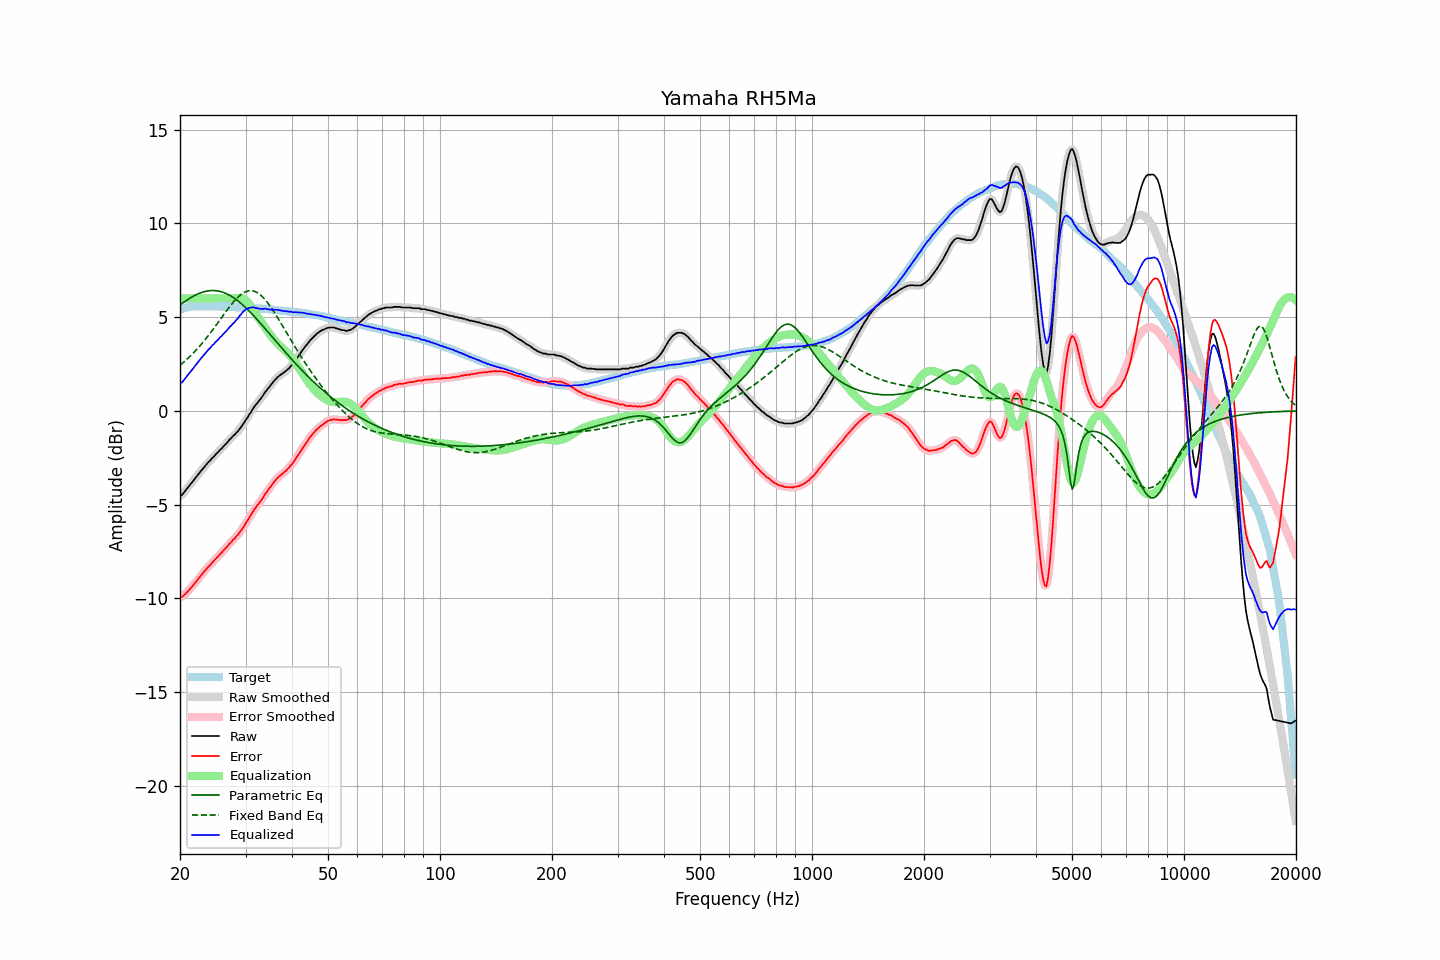

The data file committed next to this chart (first rows):
frequency, raw, error, smoothed, error_smoothed, equalization, parametric_eq, fixed_band_eq, equalized_raw, equalized_smoothed, target
20.00, -4.53, -9.92, -4.54, -9.94, 6.00, 5.65, 2.43, 1.47, 1.46, 5.40
20.20, -4.50, -9.92, -4.47, -9.90, 6.00, 5.71, 2.50, 1.50, 1.53, 5.43
20.40, -4.40, -9.86, -4.39, -9.85, 6.00, 5.77, 2.58, 1.60, 1.61, 5.46
20.61, -4.30, -9.78, -4.30, -9.79, 6.00, 5.83, 2.65, 1.70, 1.70, 5.48
20.81, -4.18, -9.69, -4.19, -9.70, 6.00, 5.89, 2.73, 1.82, 1.81, 5.51
21.02, -4.08, -9.61, -4.08, -9.61, 6.00, 5.95, 2.81, 1.92, 1.92, 5.54
21.23, -3.97, -9.51, -3.97, -9.52, 6.00, 6.00, 2.89, 2.03, 2.03, 5.55
21.44, -3.86, -9.42, -3.86, -9.42, 6.00, 6.05, 2.97, 2.14, 2.14, 5.56
21.66, -3.76, -9.32, -3.75, -9.32, 6.00, 6.10, 3.06, 2.24, 2.25, 5.57
21.87, -3.64, -9.21, -3.65, -9.22, 6.00, 6.15, 3.15, 2.36, 2.35, 5.57
22.09, -3.53, -9.11, -3.53, -9.11, 6.00, 6.19, 3.24, 2.47, 2.47, 5.58
22.31, -3.42, -9.00, -3.42, -9.00, 6.00, 6.23, 3.33, 2.58, 2.58, 5.58
22.54, -3.32, -8.89, -3.31, -8.89, 6.00, 6.27, 3.43, 2.68, 2.69, 5.58
22.76, -3.20, -8.78, -3.21, -8.78, 6.00, 6.30, 3.53, 2.80, 2.79, 5.58
22.99, -3.11, -8.67, -3.11, -8.67, 6.00, 6.33, 3.63, 2.89, 2.89, 5.56
23.22, -3.01, -8.57, -3.00, -8.57, 6.00, 6.35, 3.73, 2.99, 3.00, 5.56
23.45, -2.90, -8.47, -2.90, -8.46, 6.00, 6.38, 3.84, 3.10, 3.10, 5.56
23.69, -2.80, -8.36, -2.81, -8.37, 6.00, 6.39, 3.94, 3.20, 3.19, 5.56
23.92, -2.71, -8.28, -2.71, -8.28, 6.00, 6.41, 4.05, 3.29, 3.29, 5.56
24.16, -2.62, -8.20, -2.62, -8.19, 6.00, 6.41, 4.17, 3.38, 3.38, 5.57
24.40, -2.51, -8.09, -2.53, -8.10, 6.00, 6.42, 4.28, 3.49, 3.47, 5.57
24.65, -2.45, -8.01, -2.43, -8.00, 6.00, 6.42, 4.40, 3.55, 3.57, 5.56
24.89, -2.34, -7.91, -2.35, -7.91, 6.00, 6.41, 4.51, 3.66, 3.65, 5.56
25.14, -2.25, -7.82, -2.26, -7.82, 6.00, 6.40, 4.63, 3.75, 3.74, 5.56
25.39, -2.17, -7.73, -2.17, -7.73, 6.00, 6.39, 4.75, 3.83, 3.83, 5.56
25.65, -2.07, -7.63, -2.08, -7.64, 6.00, 6.37, 4.87, 3.93, 3.92, 5.56
25.91, -2.01, -7.56, -1.99, -7.54, 6.00, 6.34, 4.99, 3.99, 4.01, 5.55
26.16, -1.89, -7.44, -1.90, -7.45, 6.00, 6.32, 5.11, 4.11, 4.10, 5.55
26.43, -1.82, -7.36, -1.82, -7.36, 6.00, 6.28, 5.23, 4.18, 4.18, 5.55
26.69, -1.73, -7.27, -1.71, -7.26, 6.00, 6.25, 5.34, 4.27, 4.29, 5.55
26.96, -1.62, -7.16, -1.62, -7.17, 6.00, 6.20, 5.46, 4.38, 4.38, 5.55
27.23, -1.52, -7.06, -1.52, -7.07, 6.00, 6.16, 5.57, 4.48, 4.48, 5.55
27.50, -1.45, -6.99, -1.43, -6.98, 6.00, 6.11, 5.68, 4.55, 4.57, 5.55
27.77, -1.33, -6.87, -1.35, -6.89, 6.00, 6.05, 5.78, 4.67, 4.65, 5.53
28.05, -1.27, -6.81, -1.26, -6.79, 6.00, 6.00, 5.88, 4.73, 4.74, 5.53
28.33, -1.16, -6.69, -1.17, -6.70, 6.01, 5.93, 5.97, 4.85, 4.84, 5.52
28.62, -1.09, -6.61, -1.08, -6.60, 6.02, 5.87, 6.06, 4.94, 4.94, 5.52
28.90, -0.97, -6.50, -0.97, -6.49, 6.03, 5.80, 6.14, 5.05, 5.05, 5.52
29.19, -0.87, -6.38, -0.86, -6.38, 6.02, 5.73, 6.21, 5.16, 5.16, 5.51
29.48, -0.73, -6.25, -0.74, -6.25, 6.00, 5.65, 6.27, 5.26, 5.26, 5.52
29.78, -0.62, -6.13, -0.61, -6.12, 5.96, 5.57, 6.32, 5.34, 5.34, 5.51
30.08, -0.47, -5.98, -0.48, -5.98, 5.89, 5.49, 6.36, 5.42, 5.41, 5.51
30.38, -0.36, -5.85, -0.35, -5.85, 5.81, 5.41, 6.39, 5.45, 5.46, 5.50
30.68, -0.21, -5.70, -0.21, -5.71, 5.71, 5.32, 6.40, 5.50, 5.49, 5.50
30.99, -0.09, -5.57, -0.08, -5.57, 5.59, 5.24, 6.41, 5.50, 5.51, 5.48
31.30, 0.06, -5.42, 0.06, -5.42, 5.46, 5.15, 6.40, 5.52, 5.52, 5.48
31.61, 0.19, -5.29, 0.19, -5.29, 5.32, 5.06, 6.38, 5.52, 5.51, 5.48
31.93, 0.30, -5.17, 0.31, -5.16, 5.19, 4.96, 6.35, 5.49, 5.49, 5.47
32.24, 0.42, -5.04, 0.41, -5.05, 5.05, 4.87, 6.31, 5.47, 5.47, 5.46
32.57, 0.51, -4.94, 0.52, -4.94, 4.93, 4.77, 6.25, 5.45, 5.45, 5.46
32.89, 0.63, -4.83, 0.62, -4.83, 4.81, 4.68, 6.19, 5.44, 5.44, 5.46
33.22, 0.74, -4.71, 0.74, -4.70, 4.69, 4.58, 6.11, 5.43, 5.43, 5.44
33.55, 0.87, -4.58, 0.87, -4.57, 4.57, 4.48, 6.02, 5.44, 5.44, 5.44
33.89, 1.00, -4.43, 0.99, -4.44, 4.45, 4.38, 5.93, 5.45, 5.44, 5.43
34.23, 1.10, -4.33, 1.11, -4.32, 4.33, 4.28, 5.82, 5.43, 5.43, 5.43
34.57, 1.21, -4.20, 1.22, -4.20, 4.20, 4.18, 5.71, 5.42, 5.42, 5.42
34.92, 1.32, -4.08, 1.32, -4.09, 4.08, 4.08, 5.59, 5.40, 5.40, 5.41
35.27, 1.43, -3.97, 1.44, -3.97, 3.96, 3.98, 5.47, 5.39, 5.40, 5.40
35.62, 1.54, -3.85, 1.54, -3.85, 3.85, 3.88, 5.34, 5.39, 5.39, 5.39
35.97, 1.65, -3.73, 1.65, -3.74, 3.75, 3.78, 5.21, 5.39, 5.39, 5.38
... 635 more rows
